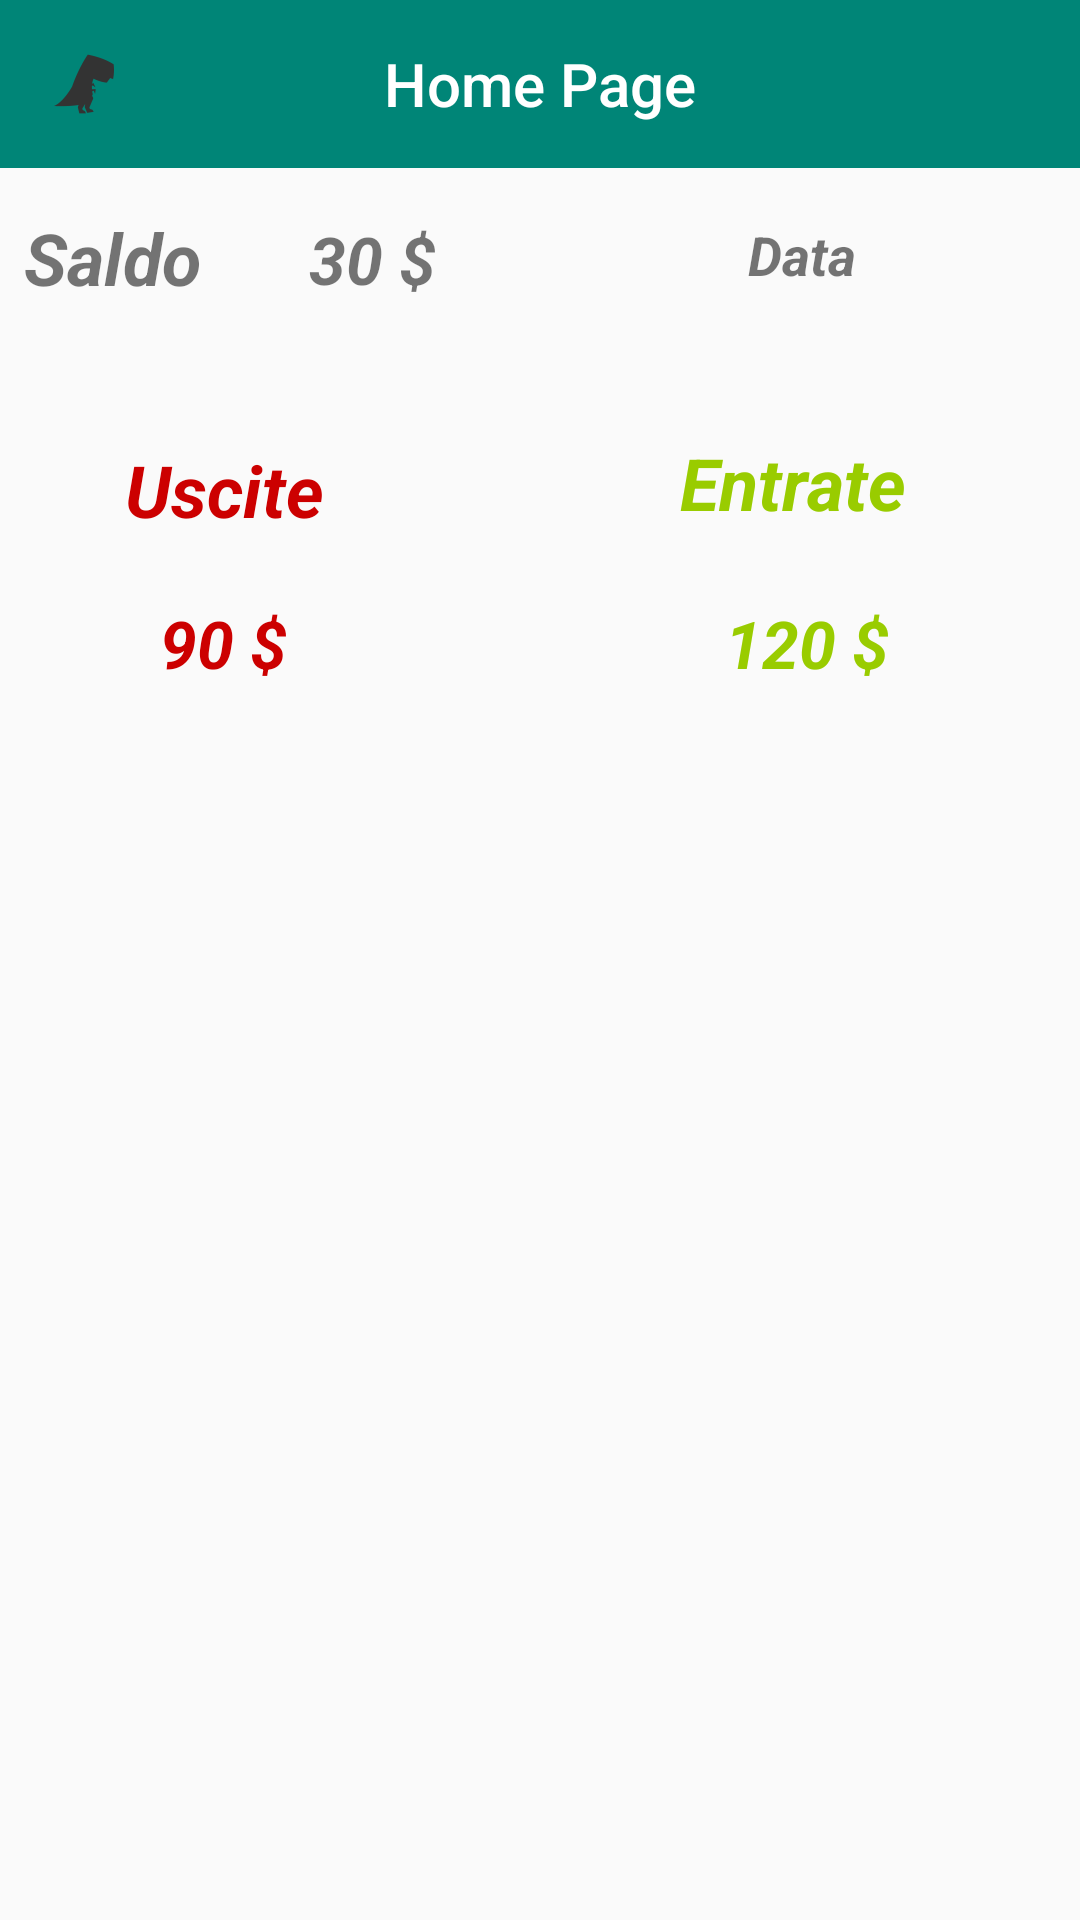

Reconstruct the res/layout file that produces this screen, plus the resources it refers to.
<!-- AndroidManifest.xml: application theme AppTheme -->
<!-- res/layout/activity_main.xml -->
<?xml version="1.0" encoding="utf-8"?>
<LinearLayout xmlns:android="http://schemas.android.com/apk/res/android"
    xmlns:app="http://schemas.android.com/apk/res-auto"
    xmlns:tools="http://schemas.android.com/tools"
    android:layout_width="match_parent"
    android:layout_height="match_parent"
    android:fitsSystemWindows="true"
    android:orientation="vertical">

    
    <include
        layout="@layout/custom_layout"
        android:layout_width="match_parent"
        android:layout_height="wrap_content" />

    <android.support.constraint.ConstraintLayout
        android:layout_width="match_parent"
        android:layout_height="match_parent">

        <TextView
            android:id="@+id/tv_saldo_title"
            android:layout_width="82dp"
            android:layout_height="30dp"
            android:layout_marginStart="8dp"
            android:layout_marginLeft="8dp"
            android:layout_marginTop="8dp"
            android:layout_marginEnd="8dp"
            android:layout_marginRight="8dp"
            android:layout_marginBottom="328dp"
            android:gravity="start|end"
            android:text="@string/saldo"
            android:textSize="24sp"
            android:textStyle="bold|italic"
            app:fontFamily="@font/cherry_swash"
            app:layout_constraintBottom_toBottomOf="parent"
            app:layout_constraintEnd_toEndOf="parent"
            app:layout_constraintHorizontal_bias="0.0"
            app:layout_constraintStart_toStartOf="parent"
            app:layout_constraintTop_toTopOf="parent"
            app:layout_constraintVertical_bias="0.026" />

        <TextView
            android:id="@+id/tv_saldo_value"
            android:layout_width="72dp"
            android:layout_height="32dp"
            android:layout_marginStart="8dp"
            android:layout_marginLeft="8dp"
            android:layout_marginTop="8dp"
            android:layout_marginEnd="8dp"
            android:layout_marginRight="8dp"
            android:layout_marginBottom="8dp"
            android:gravity="center"
            android:text="@string/contenutoSaldo"
            android:textSize="22sp"
            android:textStyle="bold|italic"
            app:fontFamily="sans-serif"
            app:layout_constraintBottom_toBottomOf="parent"
            app:layout_constraintEnd_toEndOf="parent"
            app:layout_constraintHorizontal_bias="0.294"
            app:layout_constraintStart_toStartOf="parent"
            app:layout_constraintTop_toTopOf="parent"
            app:layout_constraintVertical_bias="0.012" />

        <TextView
            android:id="@+id/tv_uscite_string"
            android:layout_width="100dp"
            android:layout_height="30dp"
            android:layout_marginStart="8dp"
            android:layout_marginLeft="8dp"
            android:layout_marginTop="8dp"
            android:layout_marginEnd="8dp"
            android:layout_marginRight="8dp"
            android:layout_marginBottom="8dp"
            android:gravity="center"
            android:text="@string/uscite"
            android:textColor="@android:color/holo_red_dark"
            android:textSize="24sp"
            android:textStyle="bold|italic"
            app:fontFamily="@font/cherry_swash"
            app:layout_constraintBottom_toBottomOf="parent"
            app:layout_constraintEnd_toStartOf="@+id/tv_entrate_title"
            app:layout_constraintHorizontal_bias="0.183"
            app:layout_constraintStart_toStartOf="parent"
            app:layout_constraintTop_toTopOf="parent"
            app:layout_constraintVertical_bias="0.154" />

        <TextView
            android:id="@+id/tv_entrate_title"
            android:layout_width="113dp"
            android:layout_height="35dp"
            android:layout_marginStart="8dp"
            android:layout_marginLeft="8dp"
            android:layout_marginTop="8dp"
            android:layout_marginEnd="8dp"
            android:layout_marginRight="8dp"
            android:layout_marginBottom="116dp"
            android:gravity="center"
            android:text="@string/entrate"
            android:textColor="@android:color/holo_green_light"
            android:textSize="24sp"
            android:textStyle="bold|italic"
            app:fontFamily="@font/cherry_swash"
            app:layout_constraintBottom_toBottomOf="parent"
            app:layout_constraintEnd_toEndOf="parent"
            app:layout_constraintHorizontal_bias="0.865"
            app:layout_constraintStart_toStartOf="parent"
            app:layout_constraintTop_toTopOf="parent"
            app:layout_constraintVertical_bias="0.187" />

        <TextView
            android:id="@+id/tv_uscite_value"
            android:layout_width="wrap_content"
            android:layout_height="wrap_content"
            android:layout_marginStart="8dp"
            android:layout_marginLeft="8dp"
            android:layout_marginTop="8dp"
            android:layout_marginEnd="8dp"
            android:layout_marginRight="8dp"
            android:layout_marginBottom="8dp"
            android:text="@string/usciteValue"
            android:textColor="@android:color/holo_red_dark"
            android:textSize="22sp"
            android:textStyle="bold|italic"
            app:layout_constraintBottom_toBottomOf="parent"
            app:layout_constraintEnd_toEndOf="parent"
            app:layout_constraintHorizontal_bias="0.15"
            app:layout_constraintStart_toStartOf="parent"
            app:layout_constraintTop_toTopOf="parent"
            app:layout_constraintVertical_bias="0.252" />

        <TextView
            android:id="@+id/tv_entrate_value"
            android:layout_width="55dp"
            android:layout_height="29dp"
            android:layout_marginStart="8dp"
            android:layout_marginLeft="8dp"
            android:layout_marginTop="8dp"
            android:layout_marginEnd="8dp"
            android:layout_marginRight="8dp"
            android:layout_marginBottom="8dp"
            android:text="@string/entrateValue"
            android:textColor="@android:color/holo_green_light"
            android:textSize="22sp"
            android:textStyle="bold|italic"
            app:layout_constraintBottom_toBottomOf="parent"
            app:layout_constraintEnd_toEndOf="parent"
            app:layout_constraintHorizontal_bias="0.808"
            app:layout_constraintStart_toStartOf="parent"
            app:layout_constraintTop_toTopOf="parent"
            app:layout_constraintVertical_bias="0.252" />


        <TextView
            android:id="@+id/tv_data_title"
            android:layout_width="167dp"
            android:layout_height="29dp"
            android:layout_marginStart="8dp"
            android:layout_marginLeft="8dp"
            android:layout_marginTop="8dp"
            android:layout_marginEnd="8dp"
            android:layout_marginRight="8dp"
            android:layout_marginBottom="8dp"
            android:gravity="center"
            android:text="@string/currentData"
            android:textSize="18sp"
            android:textStyle="bold|italic"
            app:fontFamily="@font/cherry_swash"
            app:layout_constraintBottom_toBottomOf="parent"
            app:layout_constraintEnd_toEndOf="parent"
            app:layout_constraintHorizontal_bias="0.937"
            app:layout_constraintStart_toEndOf="@+id/tv_saldo_value"
            app:layout_constraintTop_toTopOf="parent"
            app:layout_constraintVertical_bias="0.012"
            tools:text="@tools:sample/date/ddmmyy" />

        <GridView
            android:id="@+id/gridViewSpese"
            android:layout_width="308dp"
            android:layout_height="188dp"
            android:layout_marginStart="8dp"
            android:layout_marginLeft="8dp"
            android:layout_marginTop="8dp"
            android:layout_marginEnd="8dp"
            android:layout_marginRight="8dp"
            android:layout_marginBottom="8dp"
            android:background="@drawable/gridview_style"
            android:horizontalSpacing="0dp"
            android:numColumns="4"
            android:scrollbars="vertical"
            android:verticalSpacing="0dp"
            app:layout_constraintBottom_toBottomOf="parent"
            app:layout_constraintEnd_toEndOf="parent"
            app:layout_constraintHorizontal_bias="0.494"
            app:layout_constraintStart_toStartOf="parent"
            app:layout_constraintTop_toTopOf="parent"
            app:layout_constraintVertical_bias="0.498" />

    </android.support.constraint.ConstraintLayout>
    



    

</LinearLayout>
<!-- res/layout/custom_layout.xml (included above) -->
<android.support.v7.widget.Toolbar android:id="@+id/id_toolbar"
    android:minHeight="?attr/actionBarSize"
    android:layout_width="match_parent"
    android:layout_height="wrap_content"
    app:titleTextColor="@android:color/holo_red_dark"
    android:background="?attr/colorPrimary"
    xmlns:android="http://schemas.android.com/apk/res/android"
    xmlns:app="http://schemas.android.com/apk/res-auto"
    xmlns:tools="http://schemas.android.com/tools">

    <TextView
        android:id="@+id/toolbar_title"
        style="@style/TextAppearance.AppCompat.Widget.ActionBar.Title"
        android:layout_width="wrap_content"
        android:layout_height="wrap_content"
        android:layout_gravity="center"
        android:text="@string/home_page"
        android:textColor="@android:color/white" />

    <ImageView
        android:id="@+id/toolbar_t_rex_icon"
        android:src="@drawable/t_rex_icon"
        android:layout_width="wrap_content"
        android:layout_height="wrap_content"
        tools:ignore="ContentDescription"
        />

</android.support.v7.widget.Toolbar>
<!-- resources referenced by this layout -->
<resources>
  <!-- drawable gridview_style (drawable) -->
  <layer-list xmlns:android="http://schemas.android.com/apk/res/android">
      <item android:bottom="1dp" android:left="1dp" android:right="1dp" android:top="1dp">
          <shape android:shape="rectangle">
              <solid android:color="@android:color/transparent"/>
              <corners android:bottomRightRadius="15dp" android:bottomLeftRadius="15dp"
                  android:topLeftRadius="15dp" android:topRightRadius="15dp"/>
          </shape>
      </item>
  </layer-list>
  <!-- drawable t_rex_icon: png bitmap (drawable-hdpi, 567 bytes) -->
  <string name="contenutoSaldo">30 $</string>
  <string name="currentData">Data</string>
  <string name="entrate">Entrate</string>
  <string name="entrateValue">120 $</string>
  <string name="home_page">Home Page</string>
  <string name="saldo">Saldo</string>
  <string name="uscite">Uscite</string>
  <string name="usciteValue">90 $</string>
  <style name="AppTheme" parent="Theme.AppCompat.Light.NoActionBar">
          
          <item name="colorPrimary">@color/colorPrimary</item>
          <item name="colorPrimaryDark">@color/colorPrimaryDark</item>
          <item name="colorAccent">@color/colorAccent</item>
          <item name="android:actionOverflowButtonStyle">@style/MyOverFlow</item>
      </style>
  <color name="colorPrimary">#008577</color>
  <color name="colorPrimaryDark">#00574B</color>
  <color name="colorAccent">#D81B60</color>
  <style name="MyOverFlow" parent="@android:style/Widget.Holo.ActionButton.Overflow">
          <item name="android:src">@drawable/ic_menu_img</item>
      </style>
  <!-- drawable ic_menu_img (drawable-anydpi) -->
  <vector xmlns:android="http://schemas.android.com/apk/res/android"
      android:width="45dp"
      android:height="25dp"
      android:viewportWidth="24"
      android:viewportHeight="24"
      android:tint="#333333">
      <path
          android:fillColor="#FF000000"
          android:pathData="M5,13h14v-2L5,11v2zM3,17h14v-2L3,15v2zM7,7v2h14L21,7L7,7z"/>
  </vector>
</resources>
